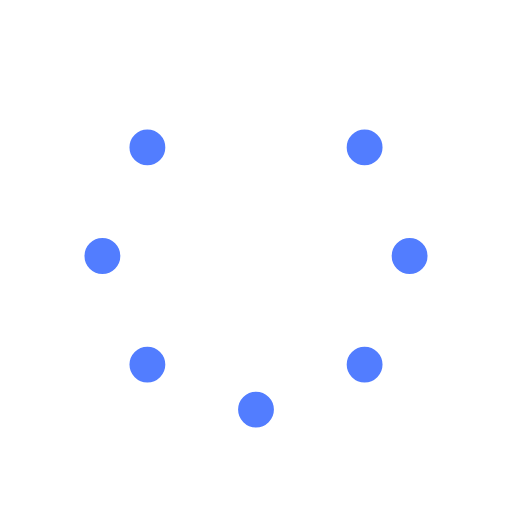
t = 0.00 s
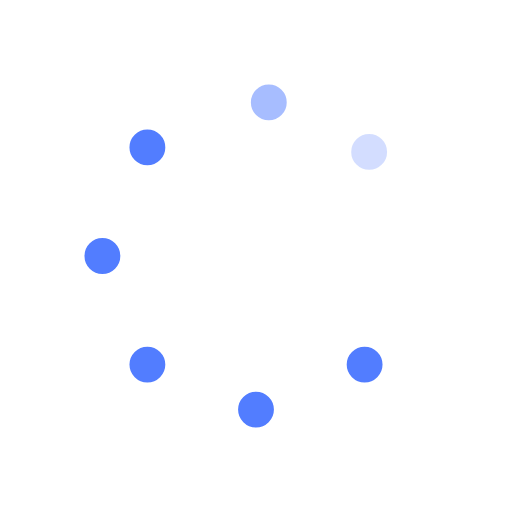
t = 0.25 s
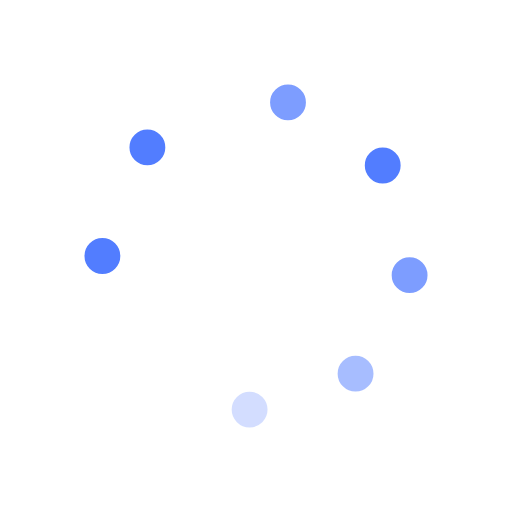
t = 0.63 s
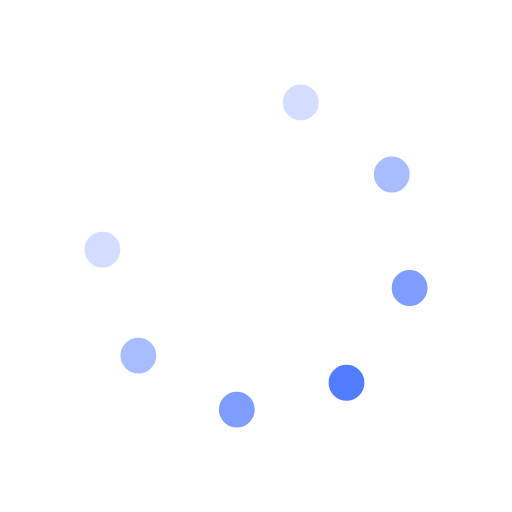
t = 0.88 s
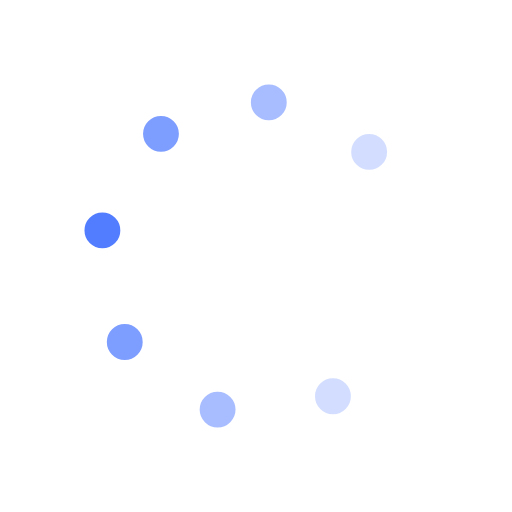
t = 1.25 s
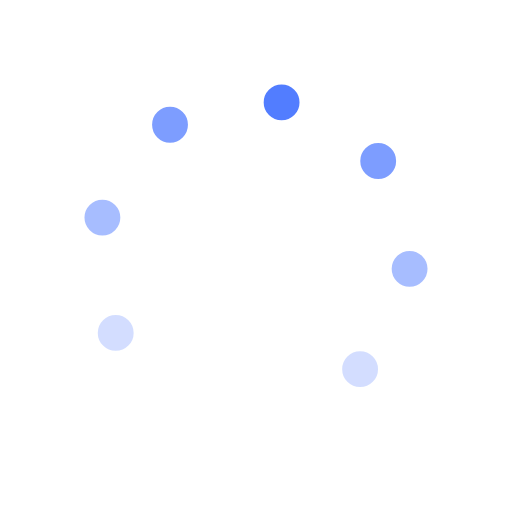
t = 1.50 s

The animated SVG that drew these frames (rendered in a browser with its animation timeline set to each time). Animation: 16 SMIL elements (animate=8,animateTransform=8); one cycle of 1.88 s, repeats indefinitely.

<svg id="spinnerLoaderRef" xmlns="http://www.w3.org/2000/svg" xmlns:xlink="http://www.w3.org/1999/xlink" viewBox="0 0 100 100" width="100" height="100" overflow="visible" fill="#527dff" stroke="#ffffff" class="single-loader" style=""><defs> <circle id="spinner" r="4" cx="50" cy="50" transform="translate(0 -30)"/>    </defs> <use xmlns:xlink="http://www.w3.org/1999/xlink" xlink:href="#spinner" transform="rotate(0 50 50)"><animate attributeName="opacity" values="0;1;0" dur="1s" begin="0s" repeatCount="indefinite"/> <animateTransform attributeName="transform" type="translate" additive="sum" dur="1s" begin="0s" repeatCount="indefinite" from="0 0" to="10"/>   </use><use xmlns:xlink="http://www.w3.org/1999/xlink" xlink:href="#spinner" transform="rotate(45 50 50)"><animate attributeName="opacity" values="0;1;0" dur="1s" begin="0.125s" repeatCount="indefinite"/> <animateTransform attributeName="transform" type="translate" additive="sum" dur="1s" begin="0.125s" repeatCount="indefinite" from="0 0" to="10"/>   </use><use xmlns:xlink="http://www.w3.org/1999/xlink" xlink:href="#spinner" transform="rotate(90 50 50)"><animate attributeName="opacity" values="0;1;0" dur="1s" begin="0.25s" repeatCount="indefinite"/> <animateTransform attributeName="transform" type="translate" additive="sum" dur="1s" begin="0.25s" repeatCount="indefinite" from="0 0" to="10"/>   </use><use xmlns:xlink="http://www.w3.org/1999/xlink" xlink:href="#spinner" transform="rotate(135 50 50)"><animate attributeName="opacity" values="0;1;0" dur="1s" begin="0.375s" repeatCount="indefinite"/> <animateTransform attributeName="transform" type="translate" additive="sum" dur="1s" begin="0.375s" repeatCount="indefinite" from="0 0" to="10"/>   </use><use xmlns:xlink="http://www.w3.org/1999/xlink" xlink:href="#spinner" transform="rotate(180 50 50)"><animate attributeName="opacity" values="0;1;0" dur="1s" begin="0.5s" repeatCount="indefinite"/> <animateTransform attributeName="transform" type="translate" additive="sum" dur="1s" begin="0.5s" repeatCount="indefinite" from="0 0" to="10"/>   </use><use xmlns:xlink="http://www.w3.org/1999/xlink" xlink:href="#spinner" transform="rotate(225 50 50)"><animate attributeName="opacity" values="0;1;0" dur="1s" begin="0.625s" repeatCount="indefinite"/> <animateTransform attributeName="transform" type="translate" additive="sum" dur="1s" begin="0.625s" repeatCount="indefinite" from="0 0" to="10"/>   </use><use xmlns:xlink="http://www.w3.org/1999/xlink" xlink:href="#spinner" transform="rotate(270 50 50)"><animate attributeName="opacity" values="0;1;0" dur="1s" begin="0.75s" repeatCount="indefinite"/> <animateTransform attributeName="transform" type="translate" additive="sum" dur="1s" begin="0.75s" repeatCount="indefinite" from="0 0" to="10"/>   </use><use xmlns:xlink="http://www.w3.org/1999/xlink" xlink:href="#spinner" transform="rotate(315 50 50)"><animate attributeName="opacity" values="0;1;0" dur="1s" begin="0.875s" repeatCount="indefinite"/> <animateTransform attributeName="transform" type="translate" additive="sum" dur="1s" begin="0.875s" repeatCount="indefinite" from="0 0" to="10"/>   </use> </svg>